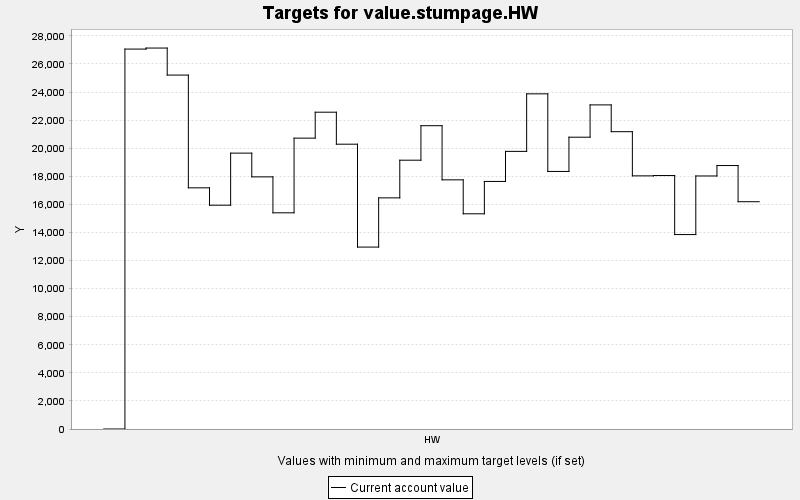

The file beside this chart, header and first rows:
TARGET, PERIOD, YEAR, PERIODWIDTH, MINIMUM, MAXIMUM, MINWEIGHT, MAXWEIGHT, CURRENT, SUMMARY
value.stumpage.HW, 0, 0, 10.0, 0.0, 10000, 1.0, 1.0, 0.0, 0.0
value.stumpage.HW, 1, 10, 10.0, 0.0, 10000, 1.0, 1.0, 27059, 0.0
value.stumpage.HW, 2, 20, 10.0, 0.0, 10000, 1.0, 1.0, 27132, 0.0
value.stumpage.HW, 3, 30, 10.0, 0.0, 10000, 1.0, 1.0, 25206, 0.0
value.stumpage.HW, 4, 40, 10.0, 0.0, 10000, 1.0, 1.0, 17176, 0.0
value.stumpage.HW, 5, 50, 10.0, 0.0, 10000, 1.0, 1.0, 15939, 0.0
value.stumpage.HW, 6, 60, 10.0, 0.0, 10000, 1.0, 1.0, 19648, 0.0
value.stumpage.HW, 7, 70, 10.0, 0.0, 10000, 1.0, 1.0, 17957, 0.0
value.stumpage.HW, 8, 80, 10.0, 0.0, 10000, 1.0, 1.0, 15397, 0.0
value.stumpage.HW, 9, 90, 10.0, 0.0, 10000, 1.0, 1.0, 20716, 0.0
value.stumpage.HW, 10, 100, 10.0, 0.0, 10000, 1.0, 1.0, 22563, 0.0
value.stumpage.HW, 11, 110, 10.0, 0.0, 10000, 1.0, 1.0, 20284, 0.0
value.stumpage.HW, 12, 120, 10.0, 0.0, 10000, 1.0, 1.0, 12956, 0.0
value.stumpage.HW, 13, 130, 10.0, 0.0, 10000, 1.0, 1.0, 16461, 0.0
value.stumpage.HW, 14, 140, 10.0, 0.0, 10000, 1.0, 1.0, 19144, 0.0
value.stumpage.HW, 15, 150, 10.0, 0.0, 10000, 1.0, 1.0, 21601, 0.0
value.stumpage.HW, 16, 160, 10.0, 0.0, 10000, 1.0, 1.0, 17746, 0.0
value.stumpage.HW, 17, 170, 10.0, 0.0, 10000, 1.0, 1.0, 15326, 0.0
value.stumpage.HW, 18, 180, 10.0, 0.0, 10000, 1.0, 1.0, 17632, 0.0
value.stumpage.HW, 19, 190, 10.0, 0.0, 10000, 1.0, 1.0, 19773, 0.0
value.stumpage.HW, 20, 200, 10.0, 0.0, 10000, 1.0, 1.0, 23871, 0.0
value.stumpage.HW, 21, 210, 10.0, 0.0, 10000, 1.0, 1.0, 18343, 0.0
value.stumpage.HW, 22, 220, 10.0, 0.0, 10000, 1.0, 1.0, 20782, 0.0
value.stumpage.HW, 23, 230, 10.0, 0.0, 10000, 1.0, 1.0, 23083, 0.0
value.stumpage.HW, 24, 240, 10.0, 0.0, 10000, 1.0, 1.0, 21174, 0.0
value.stumpage.HW, 25, 250, 10.0, 0.0, 10000, 1.0, 1.0, 18029, 0.0
value.stumpage.HW, 26, 260, 10.0, 0.0, 10000, 1.0, 1.0, 18052, 0.0
value.stumpage.HW, 27, 270, 10.0, 0.0, 10000, 1.0, 1.0, 13848, 0.0
value.stumpage.HW, 28, 280, 10.0, 0.0, 10000, 1.0, 1.0, 18021, 0.0
value.stumpage.HW, 29, 290, 10.0, 0.0, 10000, 1.0, 1.0, 18764, 0.0
value.stumpage.HW, 30, 300, 10.0, 0.0, 10000, 1.0, 1.0, 16187, 0.0
